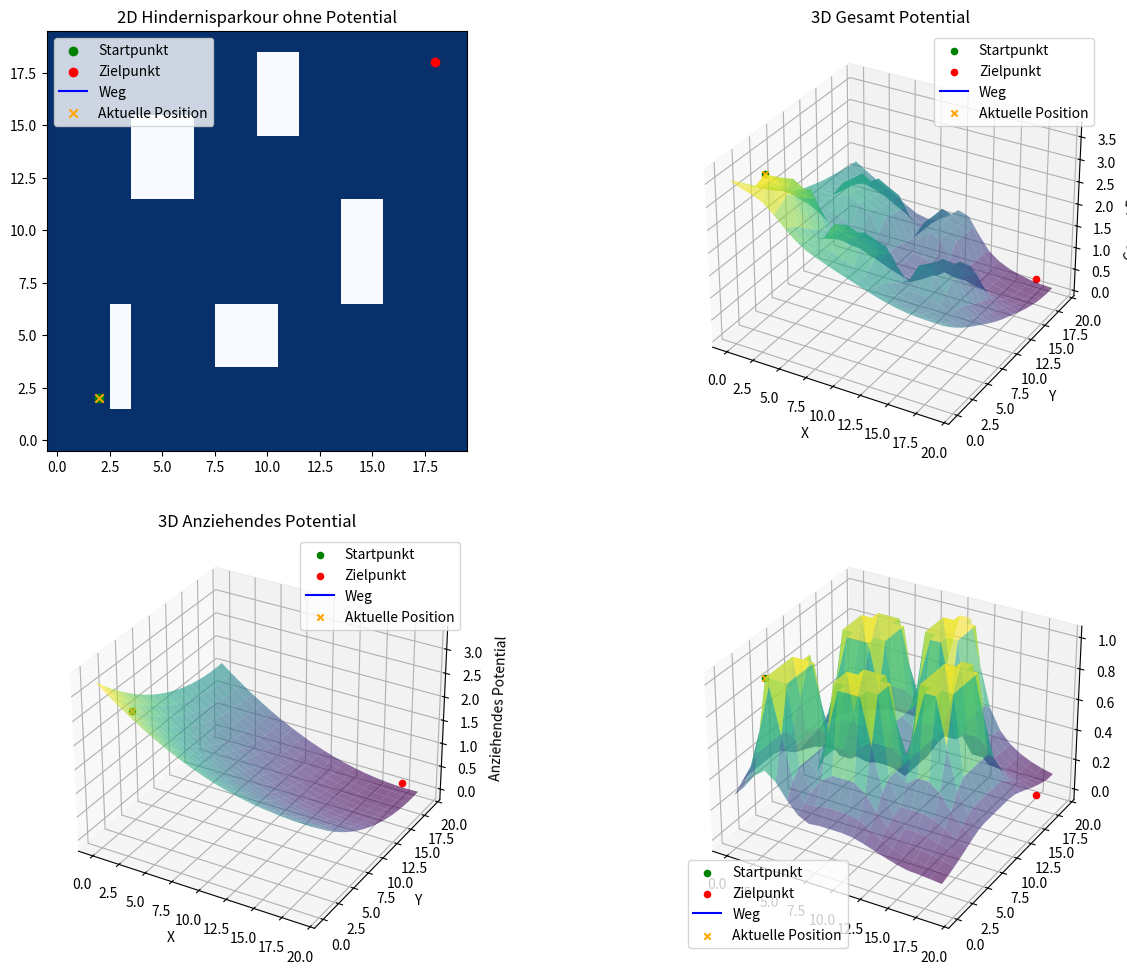

The matplotlib source for this figure:
import matplotlib.pyplot as plt
from matplotlib.patches import Rectangle
from matplotlib.animation import FuncAnimation
from mpl_toolkits.mplot3d import Axes3D
import numpy as np

%matplotlib widget
#import ipywidgets as widgets
#from IPython.display import display
import numpy as np
import matplotlib.pyplot as plt
from matplotlib.animation import FuncAnimation

def add_obstacle(hindernisparkour, length, width, x, y):
    hindernisparkour[x:x+length, y:y+width] = False
    return hindernisparkour

def generate_complex_connected_obstacles(size=20, num_obstacles=5, max_length=5, max_width=3):
    hindernisparkour = np.ones((size, size), dtype=bool)

    # Hindernisse hinzufügen
    hindernisparkour = add_obstacle(hindernisparkour, 5, 1, 2, 3)
    hindernisparkour = add_obstacle(hindernisparkour, 3, 3, 4, 8)
    hindernisparkour = add_obstacle(hindernisparkour, 5, 2, 7, 14)
    hindernisparkour = add_obstacle(hindernisparkour, 4, 3, 12, 4)
    hindernisparkour = add_obstacle(hindernisparkour, 4, 2, 15, 10)

    return hindernisparkour

def create_potential_field(hindernisparkour, start, goal, attraction_weight=0.005, repulsion_weight=0):
    size = hindernisparkour.shape[0]
    attraction_potential = np.zeros((size, size))
    repulsion_potential = np.zeros((size, size))

    for x in range(size):
        for y in range(size):
            # Abstand zum Ziel
            distance_to_goal = np.sqrt((x - goal[0])**2 + (y - goal[1])**2)

            # Abstand zu Hindernissen
            distance_to_obstacles = np.min(np.sqrt((x - np.where(hindernisparkour == False)[0])**2 +
                                                   (y - np.where(hindernisparkour == False)[1])**2))

            # Anziehendes Potential zum Ziel (Quadratische Funktion)
            attraction_potential[x, y] = attraction_weight * distance_to_goal**2
            max_value = np.max(attraction_potential)
            normalized_attraction_potential = attraction_potential #/ max_value

            # Abstoßendes Potential von Hindernissen
            repulsion_potential[x, y] = 1 / (repulsion_weight + distance_to_obstacles) if distance_to_obstacles > 0 else 1

    return normalized_attraction_potential, repulsion_potential


def create_total_potential(attraction_potential, repulsion_potential):
    total_potential = attraction_potential + repulsion_potential
    return total_potential

def plot_2d_and_3d_with_position(hindernisparkour, attraction_potential, repulsion_potential, total_potential, start_point, goal_point, path, current_position, ax1, ax2, ax3, ax4):
    # Clear previous plots
    ax1.clear()
    ax2.clear()
    ax3.clear()
    ax4.clear()

    # Plot 2D Hindernisparkour ohne Potential
    ax1.imshow(hindernisparkour, cmap='Blues', interpolation='nearest', origin='lower')
    ax1.scatter(start_point[1], start_point[0], color='green', marker='o', label='Startpunkt')
    ax1.scatter(goal_point[1], goal_point[0], color='red', marker='o', label='Zielpunkt')
    ax1.plot([p[1] for p in path], [p[0] for p in path], color='blue', label='Weg')
    ax1.scatter(current_position[1], current_position[0], color='orange', marker='x', label='Aktuelle Position')
    ax1.legend()
    ax1.grid(False)
    ax1.set_title('2D Hindernisparkour ohne Potential')

    # Plot 3D Gesamt Potential
    x, y = np.meshgrid(np.arange(total_potential.shape[0]), np.arange(total_potential.shape[1]))
    z = total_potential

    surf = ax2.plot_surface(x, y, z, cmap='viridis', rstride=1, cstride=1, alpha=0.6, linewidth=0.5, antialiased=True)
    ax2.scatter(start_point[1], start_point[0], total_potential[start_point[0], start_point[1]], color='green', marker='o', label='Startpunkt')
    ax2.scatter(goal_point[1], goal_point[0], total_potential[goal_point[0], goal_point[1]]+0.25, color='red', marker='o', label='Zielpunkt')
    ax2.plot([p[1] for p in path], [p[0] for p in path], [total_potential[p[0], p[1]] for p in path], color='blue', label='Weg')
    ax2.scatter(current_position[1], current_position[0], total_potential[current_position[0], current_position[1]], color='orange', marker='x', label='Aktuelle Position')
    ax2.legend()
    ax2.set_xlabel('X')
    ax2.set_ylabel('Y')
    ax2.set_zlabel('Gesamt Potential')
    ax2.set_title('3D Gesamt Potential')

    # Plot 3D Anziehendes Potential
    x, y = np.meshgrid(np.arange(attraction_potential.shape[0]), np.arange(attraction_potential.shape[1]))
    z = attraction_potential

    surf = ax3.plot_surface(x, y, z, cmap='viridis', rstride=1, cstride=1, alpha=0.6, linewidth=0.5, antialiased=True)
    ax3.scatter(start_point[1], start_point[0], attraction_potential[start_point[0], start_point[1]], color='green', marker='o', label='Startpunkt')
    ax3.scatter(goal_point[1], goal_point[0], attraction_potential[goal_point[0], goal_point[1]]+0.25, color='red', marker='o', label='Zielpunkt')
    ax3.plot([p[1] for p in path], [p[0] for p in path], [attraction_potential[p[0], p[1]] for p in path], color='blue', label='Weg')
    ax3.scatter(current_position[1], current_position[0], attraction_potential[current_position[0], current_position[1]], color='orange', marker='x', label='Aktuelle Position')
    ax3.legend()
    ax3.set_xlabel('X')
    ax3.set_ylabel('Y')
    ax3.set_zlabel('Anziehendes Potential')
    ax3.set_title('3D Anziehendes Potential')

    # Plot 3D Abstoßendes Potential
    x, y = np.meshgrid(np.arange(repulsion_potential.shape[0]), np.arange(repulsion_potential.shape[1]))
    z = repulsion_potential

    surf = ax4.plot_surface(x, y, z, cmap='viridis', rstride=1, cstride=1, alpha=0.6, linewidth=0.5, antialiased=True)
    ax4.scatter(start_point[1], start_point[0], 1, color='green', marker='o', label='Startpunkt')
    ax4.scatter(goal_point[1], goal_point[0], 0, color='red', marker='o', label='Zielpunkt')
    ax4.plot([p[1] for p in path], [p[0] for p in path], [repulsion_potential[p[0], p[1]] for p in path], color='blue', label='Weg')
    ax4.scatter(current_position[1], current_position[0], repulsion_potential[current_position[0], current_position[1]], color='orange', marker='x', label='Aktuelle Position')
    ax4.legend()

def gradient_descent_step(total_potential, current_position):
    # Berechne das Gesamtpotential in den umliegenden 4 Positionen
    neighbors_potentials = [
        total_potential[current_position[0] + 1, current_position[1]],
        total_potential[current_position[0] - 1, current_position[1]],
        total_potential[current_position[0], current_position[1] + 1],
        total_potential[current_position[0], current_position[1] - 1]
    ]

    # Finde die Position mit dem kleinsten Gesamtpotential
    next_position_index = np.argmin(neighbors_potentials)

    # Berechne die nächste Position
    next_position = np.array(current_position)
    if next_position_index == 0:
        next_position[0] += 1
    elif next_position_index == 1:
        next_position[0] -= 1
    elif next_position_index == 2:
        next_position[1] += 1
    elif next_position_index == 3:
        next_position[1] -= 1

    # Begrenze die Position innerhalb der Grenzen des Potentialfelds
    next_position = np.clip(next_position, 0, np.array(total_potential.shape) - 1)

    return next_position

def on_key(event):
    global current_position, path
    current_position = gradient_descent_step(total_potential, current_position)
    path.append(tuple(current_position))
    plot_2d_and_3d_with_position(hindernisparkour_complex_connected, attraction_potential, repulsion_potential, total_potential, start_point, goal_point, path, current_position, ax1, ax2, ax3, ax4)
    plt.draw()

# Hindernisparkour erstellen
hindernisparkour_complex_connected = generate_complex_connected_obstacles(size=20, num_obstacles=5, max_length=5, max_width=3)

# Start- und Zielpunkt festlegen
start_point = (2, 2)
goal_point = (18, 18)

# Potentiale erstellen
attraction_potential, repulsion_potential = create_potential_field(hindernisparkour_complex_connected, start_point, goal_point)
total_potential = create_total_potential(attraction_potential, repulsion_potential)

current_position = start_point
path = [start_point]

# Erstelle Subplots
fig = plt.figure(figsize=(15, 12))
ax1 = fig.add_subplot(221)
ax2 = fig.add_subplot(222, projection='3d')
ax3 = fig.add_subplot(223, projection='3d')
ax4 = fig.add_subplot(224, projection='3d')

plot_2d_and_3d_with_position(hindernisparkour_complex_connected, attraction_potential, repulsion_potential, total_potential, start_point, goal_point, path, current_position, ax1, ax2, ax3, ax4)

# Verbinde die Tasten mit der Funktion on_key
fig.canvas.mpl_connect('key_press_event', on_key)

plt.show()


